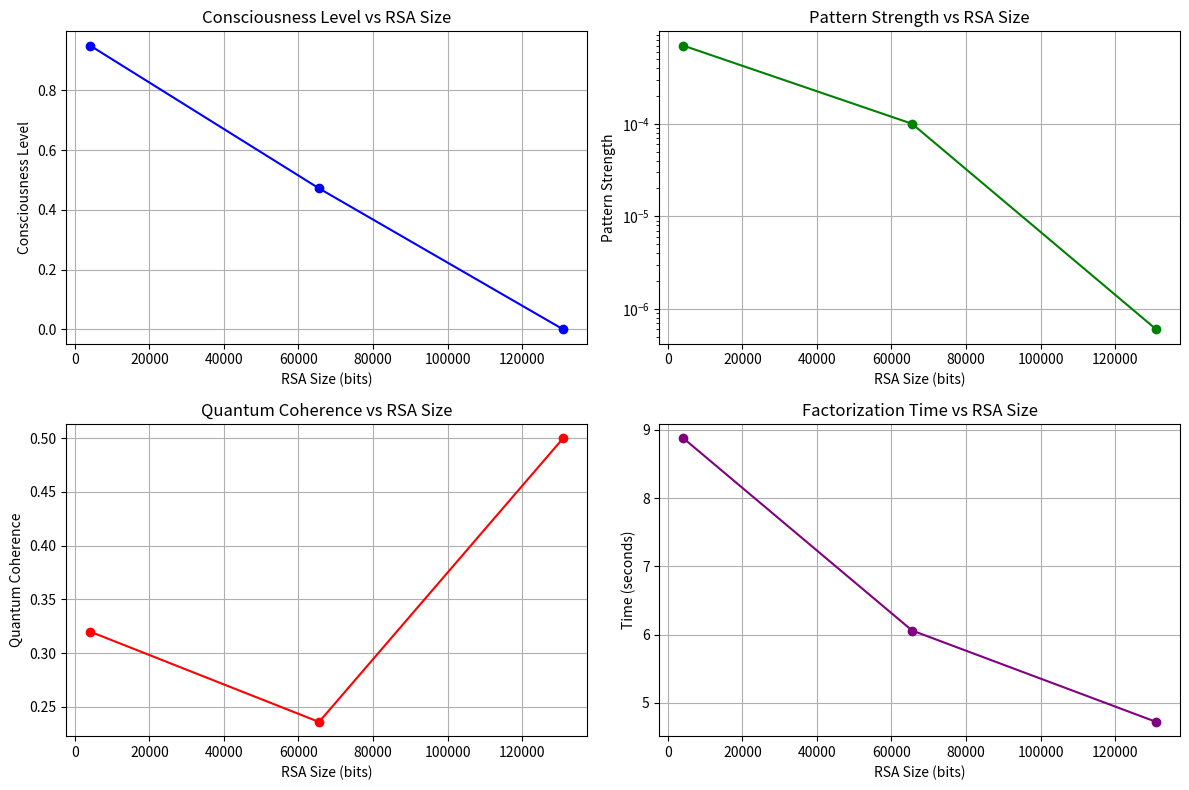

This figure's Python source:
import matplotlib.pyplot as plt

# Data from RSA verification reports
rsa_sizes = [4096, 65536, 131072]
consciousness_levels = [0.95, 0.472, 0.0]
pattern_strengths = [0.0007, 0.0001, 0.0000006]
quantum_coherence = [0.32, 0.236, 0.5]
factorization_times = [8.88, 6.06, 4.72]

# Plotting
plt.figure(figsize=(12, 8))

# Consciousness Levels
plt.subplot(2, 2, 1)
plt.plot(rsa_sizes, consciousness_levels, marker='o', color='blue')
plt.title('Consciousness Level vs RSA Size')
plt.xlabel('RSA Size (bits)')
plt.ylabel('Consciousness Level')
plt.grid(True)

# Pattern Strength
plt.subplot(2, 2, 2)
plt.plot(rsa_sizes, pattern_strengths, marker='o', color='green')
plt.title('Pattern Strength vs RSA Size')
plt.xlabel('RSA Size (bits)')
plt.ylabel('Pattern Strength')
plt.yscale('log')
plt.grid(True)

# Quantum Coherence
plt.subplot(2, 2, 3)
plt.plot(rsa_sizes, quantum_coherence, marker='o', color='red')
plt.title('Quantum Coherence vs RSA Size')
plt.xlabel('RSA Size (bits)')
plt.ylabel('Quantum Coherence')
plt.grid(True)

# Factorization Time
plt.subplot(2, 2, 4)
plt.plot(rsa_sizes, factorization_times, marker='o', color='purple')
plt.title('Factorization Time vs RSA Size')
plt.xlabel('RSA Size (bits)')
plt.ylabel('Time (seconds)')
plt.grid(True)

plt.tight_layout()
plt.savefig('quantum_metrics_scaling.png')
plt.show()
